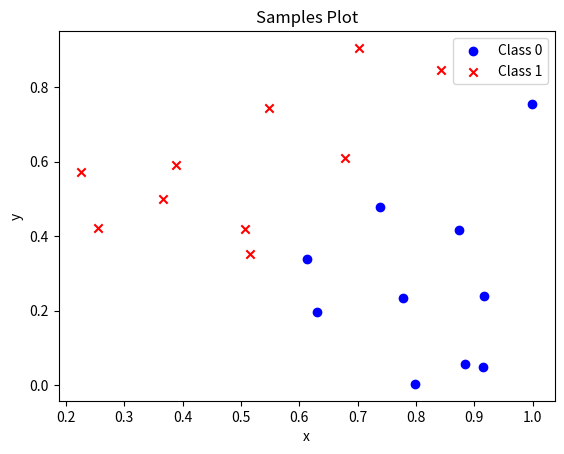

Python code for this plot:
import numpy as np
import matplotlib.pyplot as plt

samples_class_1 = []
while len(samples_class_1) < 10:
    x = np.random.rand()
    y = np.random.rand()
    if y >= x**2:
        samples_class_1.append((x, y, 1))

samples_class_0 = []
while len(samples_class_0) < 10:
    x = np.random.rand()
    y = np.random.rand()
    if y < x**2:
        samples_class_0.append((x, y, 0))

samples = samples_class_1 + samples_class_0
samples_array = np.array(samples)

class_0 = samples_array[samples_array[:, 2] == 0]
class_1 = samples_array[samples_array[:, 2] == 1]

plt.scatter(class_0[:, 0], class_0[:, 1], color='blue', marker='o', label='Class 0')
plt.scatter(class_1[:, 0], class_1[:, 1], color='red', marker='x', label='Class 1')

plt.xlabel('x')
plt.ylabel('y')
plt.legend()
plt.title('Samples Plot')
plt.show()

train_points = samples_array[:, :2]
train_labels = samples_array[:, 2]

# loss function
def loss(y_true, y_pred):
    return 0.5 * np.linalg.norm(y_true - y_pred) ** 2

# activation functions
def sigmoid(x):
    return 1 / (1 + np.exp(-x))

def ReLU(x):
    return np.maximum(0, x)
# define neural network
num_input = 2 
num_hidden = 3 
num_output = 1
activation = sigmoid 
learning_rate = 0.1

def model_compile(num_input, num_hidden, num_output, activation, learning_rate):
    W2 = np.random.rand(num_hidden, num_input)
    W3 = np.random.rand(num_output, num_hidden)
    b2 = np.random.rand(num_hidden)
    b3 = np.random.rand(num_output)
    return W2, b2, W3, b3

W2, b2, W3, b3 = model_compile(num_input, num_hidden, num_output, activation, learning_rate)


def forward_pass(X, W2, b2, W3, b3, activation):
    Z2 = np.dot(W2, X) + b2
    A2 = activation(Z2)
    Z3 = np.dot(W3, A2) + b3
    A3 = activation(Z3)
    return Z2, A2, Z3, A3

Z2, A2, Z3, A3 = forward_pass(train_points[0], W2, b2, W3, b3, activation)


def sigmoid_derivative(x):
    deriv = sigmoid(x) * (1 - sigmoid(x))
    return deriv

def ReLU_derivative(x):
    deriv = np.zeros_like(x)
    for i in range(len(x)):
        if x[i] >= 0:
            deriv[i] = 1
    return deriv

x = np.array([1,2,3,-1,-2,0])


if activation == sigmoid:
    activation_derivative = sigmoid_derivative
elif activation == ReLU:
    activation_derivative = ReLU_derivative

def loss_grad_final_layer(y, A3):
    grad = A3 - y
    return grad 


def backpropagation(X, Y, W2, b2, W3, b3, activation, activation_derivative):
    Z2, A2, Z3, A3 = forward_pass(X, W2, b2, W3, b3, activation)
    d3 = loss_grad_final_layer(Y, A3) * activation_derivative(Z3)
    dW3 = np.outer(d3, A2)
    db3 = d3
    d2 = np.dot(W3.T, d3) * activation_derivative(Z2)
    dW2 = np.outer(d2, X)
    db2 = d2
    
    return dW2, db2, dW3, db3

dW2, db2, dW3, db3 = backpropagation(train_points[0], train_labels[0], W2, b2, W3, b3, activation, activation_derivative)


def model_gradients(X_train, Y_train, W2, b2, W3, b3, activation, activation_derivative):
    num_data_points = len(X_train)
    dW2 = np.zeros_like(W2)
    db2 = np.zeros_like(b2)
    dW3 = np.zeros_like(W3)
    db3 = np.zeros_like(b3)
    for point, label in zip(X_train, Y_train):
        temp_dW2, temp_db2, temp_dW3, temp_db3 = backpropagation(point, label, W2, b2, W3, b3, activation, activation_derivative)
        dW2 += temp_dW2
        db2 += temp_db2
        dW3 += temp_dW3
        db3 += temp_db3
    dW2 = dW2 / num_data_points
    db2 = db2 / num_data_points
    dW3 = dW3 / num_data_points
    db3 = db3 / num_data_points

    return dW2, db2, dW3, db3


dW2, db2, dW3, db3 = model_gradients(train_points, train_labels, W2, b2, W3, b3, activation, activation_derivative)

def model_update(W2, b2, W3, b3, dW2, db2, dW3, db3, learning_rate):
    W2 = W2 - (dW2 * learning_rate)
    b2 = b2 - (db2 * learning_rate)
    W3 = W3 - (dW3 * learning_rate)
    b3 = b3 - (db3 * learning_rate)

    return W2, b2, W3, b3


def model_train(X, Y, W2, b2, W3, b3, activation, activation_derivative, learning_rate, batch_size=32, epochs = 10, metrics=['loss', 'accuracy']):
    num_training_points = len(X)
    for i in range(epochs):
        dW2, db2, dW3, db3 = model_gradients(X, Y, W2, b2, W3, b3, activation, activation_derivative)
        W2, b2, W3, b3 = model_update(W2, b2, W3, b3, dW2, db2, dW3, db3, learning_rate)
        if (i + 1) % 500 == 0:
            total_loss = 0
            num_predictions_correct = 0
            for point, label in zip(X, Y):
                A3 = forward_pass(point, W2, b2, W3, b3, activation)[-1]
                prediction_loss = loss(label, A3)
                label_prediction = np.round(A3)
                if label_prediction == label:
                    num_predictions_correct += 1
                total_loss += prediction_loss
            mean_loss = total_loss / num_training_points
            accuracy = num_predictions_correct / num_training_points
            print(f'Epoch {i + 1}, Loss: {mean_loss}, Accuracy: {accuracy:%}')

    return W2, b2, W3, b3


model_train(train_points, train_labels, W2, b2, W3, b3, activation, activation_derivative, learning_rate, 500)
W2, b2, W3, b3 = model_compile(num_input, num_hidden, num_output, activation, learning_rate)

W2, b2, W3, b3 = model_train(train_points, train_labels, W2, b2, W3, b3, activation, activation_derivative, learning_rate, 5000)
